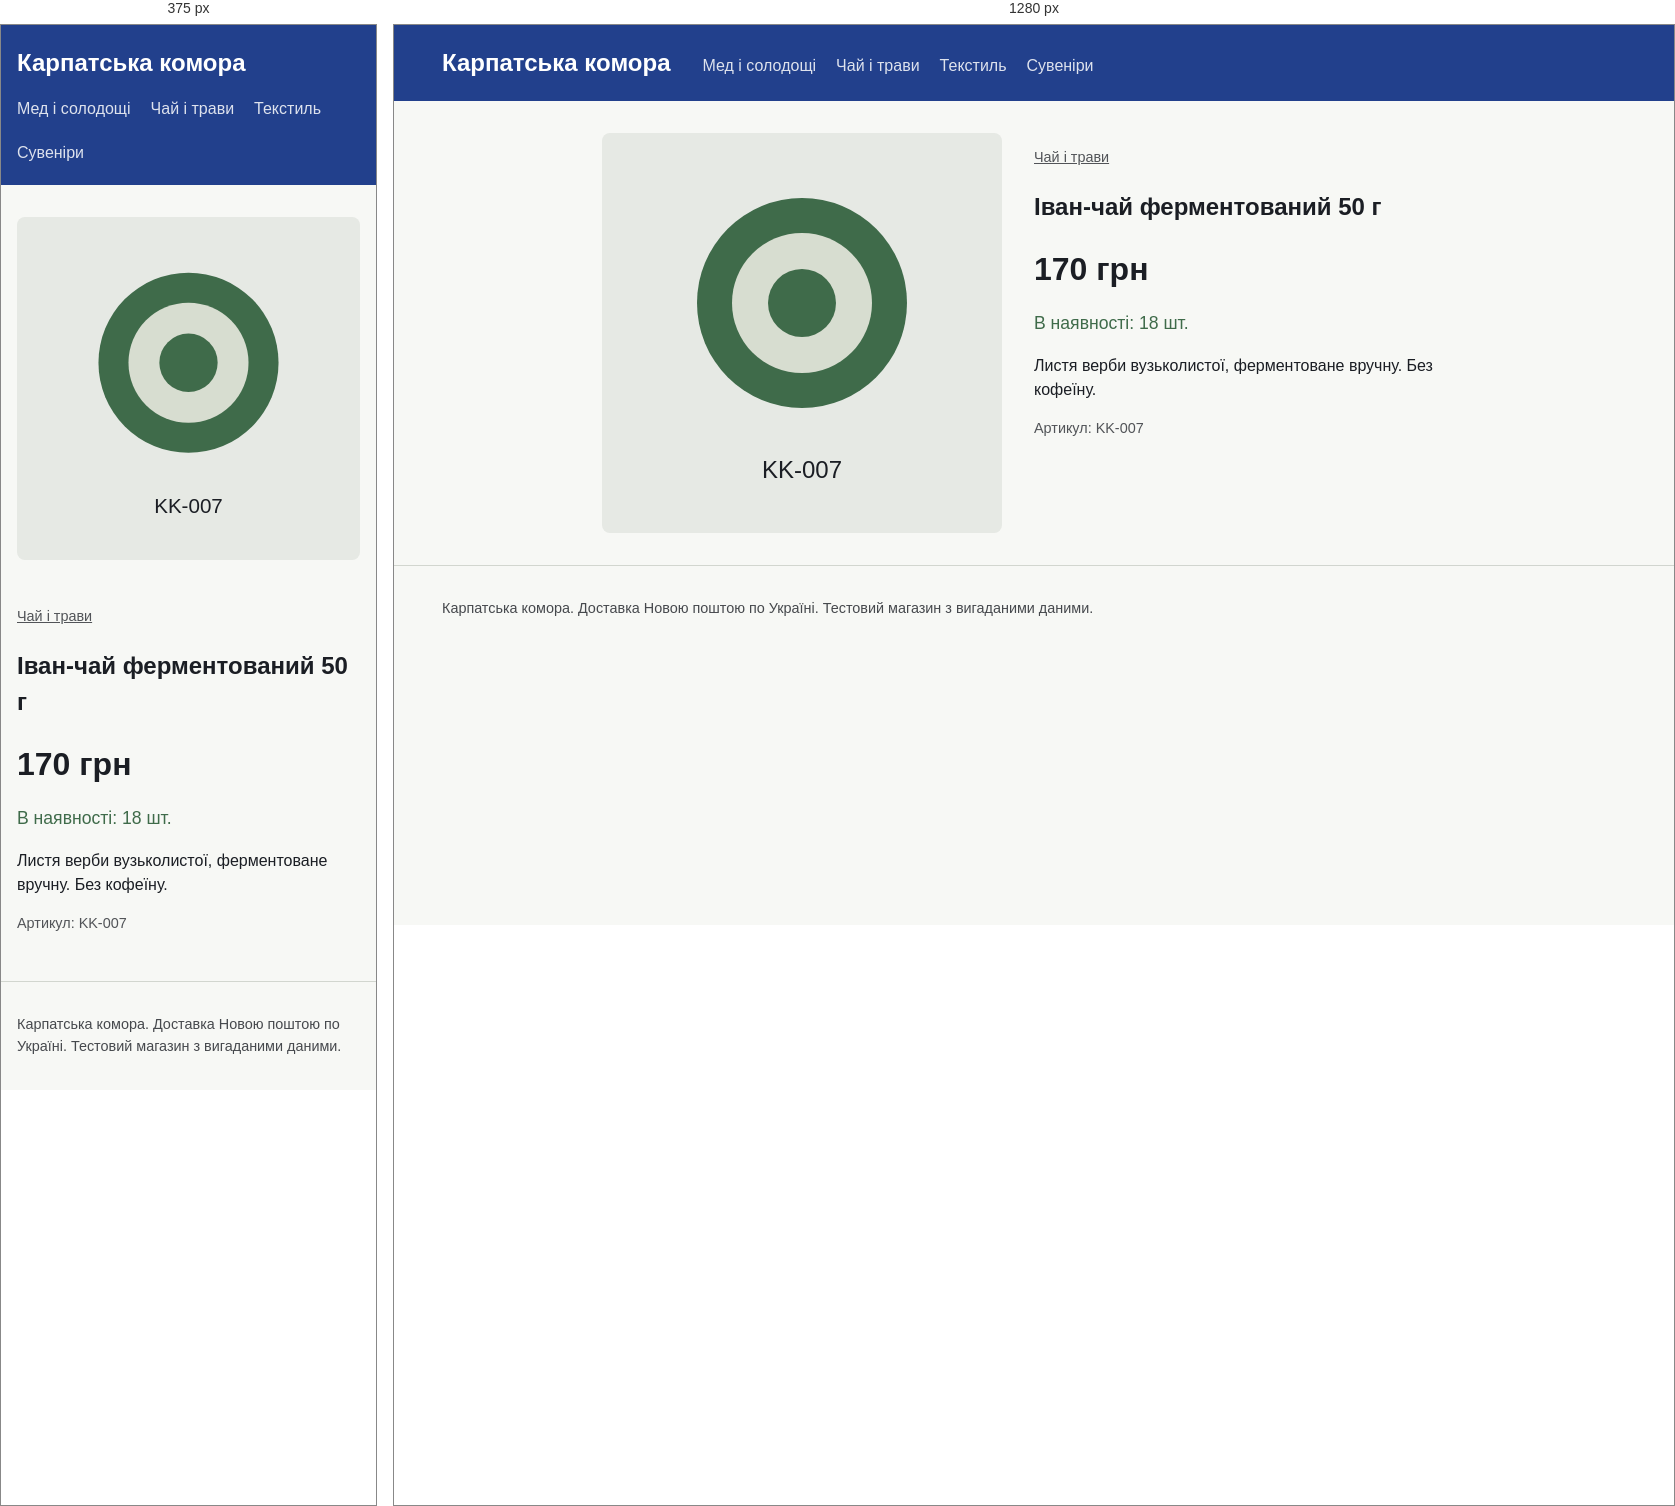
Rendered at 375 px and 1280 px, left to right.

<!-- file: chai-ivan-50.html -->
<!doctype html>
<html lang="uk"><head><meta charset="utf-8">
<meta name="viewport" content="width=device-width, initial-scale=1">
<title>Іван-чай ферментований 50 г</title>
<link rel="stylesheet" href="../style.css">
<script type="application/ld+json">
{
  "@context": "https://schema.org",
  "@type": "Product",
  "name": "Іван-чай ферментований 50 г",
  "sku": "KK-007",
  "productID": "KK-007",
  "description": "Листя верби вузьколистої, ферментоване вручну. Без кофеїну.",
  "image": [
    "https://oleh-dmytruk-todo.github.io/img/chai-ivan-50.svg"
  ],
  "category": "Чай і трави",
  "brand": {
    "@type": "Brand",
    "name": "Карпатська комора"
  },
  "offers": {
    "@type": "Offer",
    "price": "170",
    "priceCurrency": "UAH",
    "url": "https://oleh-dmytruk-todo.github.io/product/chai-ivan-50.html",
    "availability": "https://schema.org/InStock",
    "inventoryLevel": {
      "@type": "QuantitativeValue",
      "value": 18
    }
  }
}
</script>
</head><body>
<header class="top"><a class="brand" href="../index.html">Карпатська комора</a>
<nav><a href="../category/med.html">Мед і солодощі</a><a href="../category/chai.html">Чай і трави</a><a href="../category/tekstyl.html">Текстиль</a><a href="../category/suveniry.html">Сувеніри</a></nav></header>
<main><article class="product">
<img src="../img/chai-ivan-50.svg" alt="Іван-чай ферментований 50 г" width="400" height="400">
<div><p class="crumb"><a href="../category/chai.html">Чай і трави</a></p>
<h1>Іван-чай ферментований 50 г</h1>
<p class="price">170 грн</p><p class="av big">В наявності: 18 шт.</p>
<p class="desc">Листя верби вузьколистої, ферментоване вручну. Без кофеїну.</p>
<p class="sku">Артикул: KK-007</p></div></article></main>
<footer>Карпатська комора. Доставка Новою поштою по Україні. Тестовий магазин з вигаданими даними.</footer>
</body></html>


/* @media block from style.css */
@media(max-width:700px){.product{grid-template-columns:1fr}}